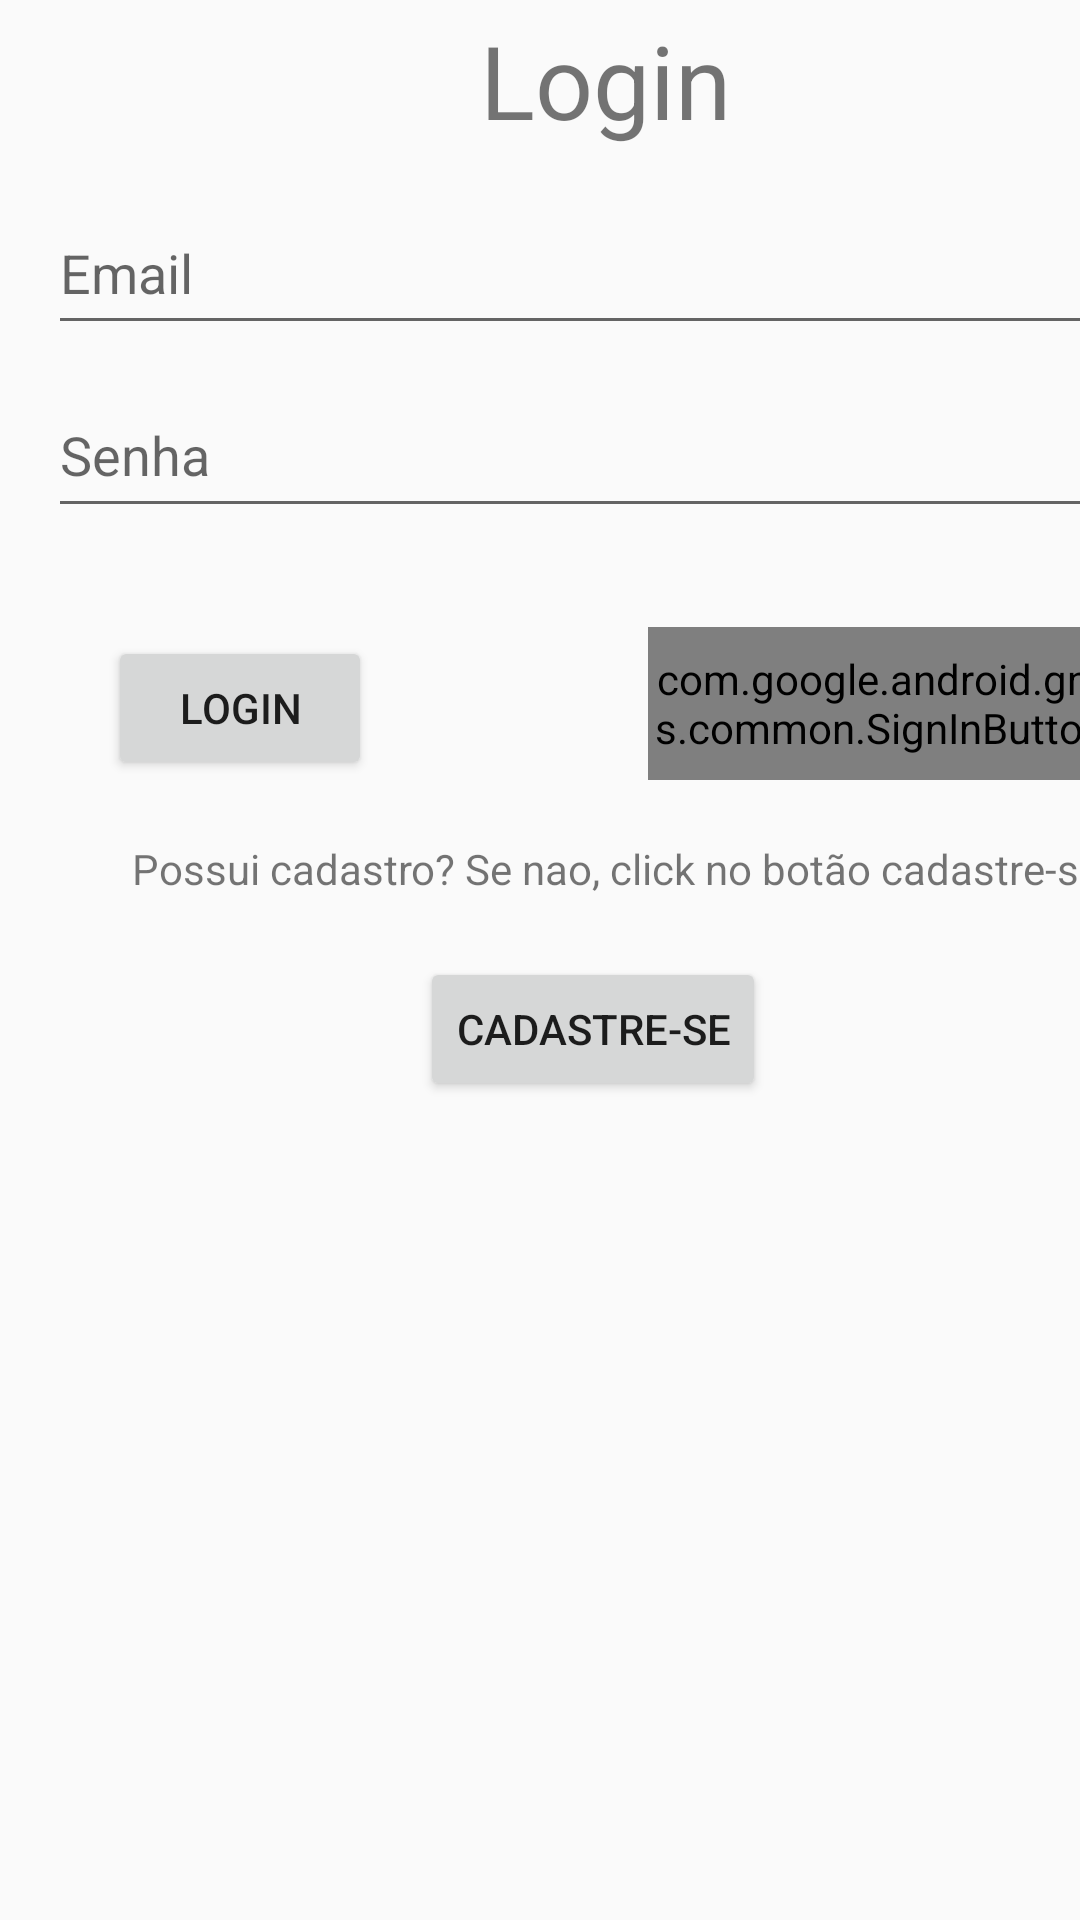

Produce the Android XML layout that renders to this screen, including the resource entries it uses.
<!-- AndroidManifest.xml: application theme Theme.MenuLateral -->
<!-- res/layout/activity_login.xml -->
<?xml version="1.0" encoding="utf-8"?>
<androidx.constraintlayout.widget.ConstraintLayout xmlns:android="http://schemas.android.com/apk/res/android"
    xmlns:app="http://schemas.android.com/apk/res-auto"
    xmlns:tools="http://schemas.android.com/tools"
    android:layout_width="match_parent"
    android:layout_height="match_parent"
    tools:context=".telas.Login">

    <com.google.android.gms.common.SignInButton
        android:id="@+id/idGoogle"
        android:layout_width="155dp"
        android:layout_height="51dp"
        android:layout_marginStart="216dp"
        android:layout_marginTop="33dp"
        app:layout_constraintStart_toStartOf="parent"
        app:layout_constraintTop_toBottomOf="@+id/idSenha1">

        <com.google.android.gms.common.SignInButton
            android:id="@+id/idGoogle"
            android:layout_width="155dp"
            android:layout_height="51dp"
            android:layout_marginStart="216dp"
            android:layout_marginTop="33dp"
            app:layout_constraintStart_toStartOf="parent"
            app:layout_constraintTop_toBottomOf="@+id/idSenha1" />
    </com.google.android.gms.common.SignInButton>

    <Button
        android:id="@+id/idtelaCadastro"
        android:layout_width="wrap_content"
        android:layout_height="wrap_content"
        android:layout_marginStart="140dp"
        android:layout_marginTop="20dp"
        android:text="Cadastre-se"
        app:layout_constraintStart_toStartOf="parent"
        app:layout_constraintTop_toBottomOf="@+id/textView" />

    <TextView
        android:id="@+id/textView"
        android:layout_width="wrap_content"
        android:layout_height="wrap_content"
        android:layout_marginStart="44dp"
        android:layout_marginTop="104dp"
        android:text="Possui cadastro? Se nao, click no botão cadastre-se."
        app:layout_constraintStart_toStartOf="parent"
        app:layout_constraintTop_toBottomOf="@+id/idSenha1" />

    <Button
        android:id="@+id/idLogin"
        android:layout_width="wrap_content"
        android:layout_height="wrap_content"
        android:layout_marginStart="36dp"
        android:layout_marginTop="36dp"
        android:text="Login"
        app:layout_constraintStart_toStartOf="parent"
        app:layout_constraintTop_toBottomOf="@+id/idSenha1" />

    <TextView
        android:id="@+id/idTitulo"
        android:layout_width="89dp"
        android:layout_height="50dp"
        android:layout_marginStart="160dp"
        android:layout_marginTop="4dp"
        android:text="Login"
        android:textSize="34sp"
        app:layout_constraintStart_toStartOf="parent"
        app:layout_constraintTop_toTopOf="parent" />

    <EditText
        android:id="@+id/idEmail1"
        android:layout_width="379dp"
        android:layout_height="51dp"
        android:layout_marginStart="16dp"
        android:layout_marginTop="10dp"
        android:ems="10"
        android:hint="Email"
        android:inputType="text"
        app:layout_constraintStart_toStartOf="parent"
        app:layout_constraintTop_toBottomOf="@+id/idTitulo" />

    <EditText
        android:id="@+id/idSenha1"
        android:layout_width="379dp"
        android:layout_height="52dp"
        android:layout_marginStart="16dp"
        android:layout_marginTop="9dp"
        android:ems="10"
        android:hint="Senha"
        android:inputType="text"
        app:layout_constraintStart_toStartOf="parent"
        app:layout_constraintTop_toBottomOf="@+id/idEmail1" />
</androidx.constraintlayout.widget.ConstraintLayout>
<!-- resources referenced by this layout -->
<resources>
  <style name="Theme.MenuLateral" parent="Base.Theme.MenuLateral" />
  <style name="Base.Theme.MenuLateral" parent="Theme.AppCompat.Light.DarkActionBar">
          
          
      </style>
</resources>
